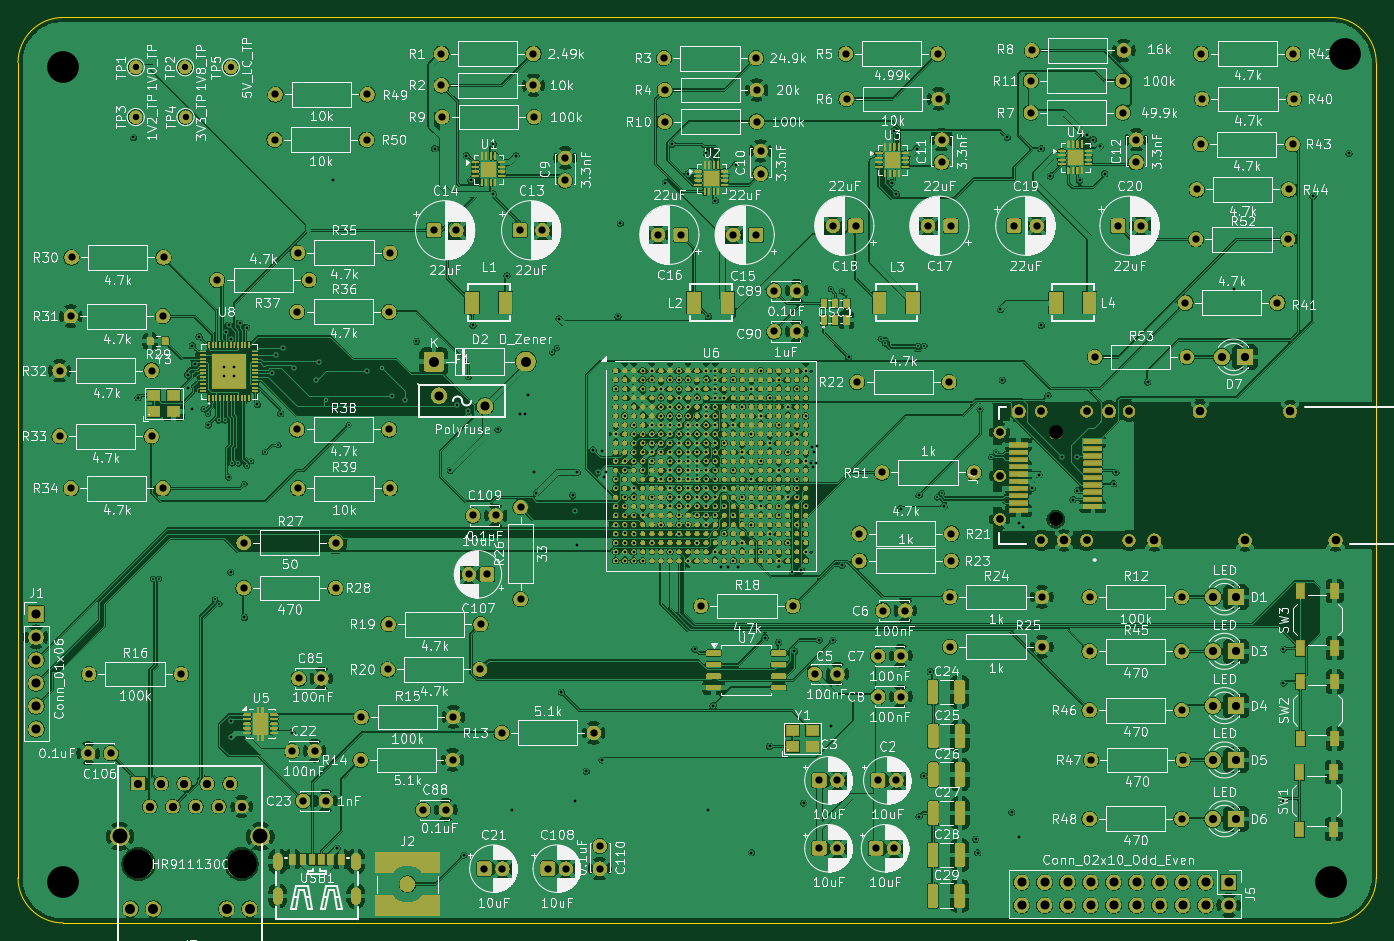
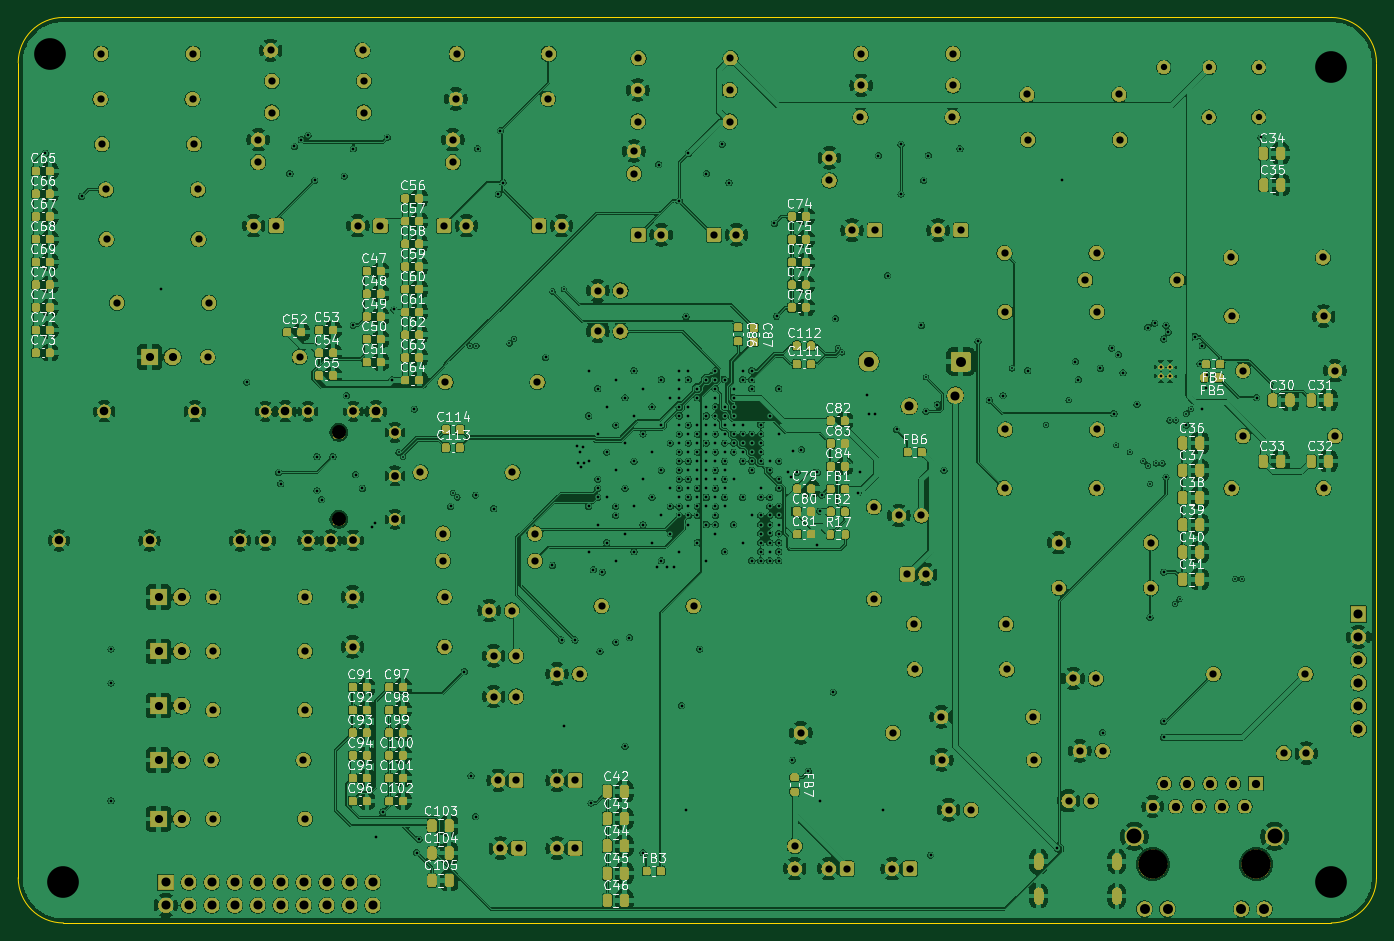
Circuit board: 15 layer files. Board 150.0 x 100.0 mm.
- bottom_copper: fpgacarrierboard-B_Cu.gbr (957087 bytes)
- bottom_mask: fpgacarrierboard-B_Mask.gbr (375282 bytes)
- paste: fpgacarrierboard-B_Paste.gbr (7894 bytes)
- bottom_silk: fpgacarrierboard-B_Silkscreen.gbr (186900 bytes)
- outline: fpgacarrierboard-Edge_Cuts.gbr (1001 bytes)
- top_copper: fpgacarrierboard-F_Cu.gbr (1166330 bytes)
- top_mask: fpgacarrierboard-F_Mask.gbr (638132 bytes)
- paste: fpgacarrierboard-F_Paste.gbr (26106 bytes)
- top_silk: fpgacarrierboard-F_Silkscreen.gbr (498693 bytes)
- inner_copper: fpgacarrierboard-In1_Cu.gbr (697777 bytes)
- inner_copper: fpgacarrierboard-In2_Cu.gbr (44499 bytes)
- inner_copper: fpgacarrierboard-In3_Cu.gbr (962199 bytes)
- inner_copper: fpgacarrierboard-In4_Cu.gbr (705572 bytes)
- drill: fpgacarrierboard-NPTH.drl (452 bytes)
- drill: fpgacarrierboard-PTH.drl (10350 bytes)

=== bottom_copper: fpgacarrierboard-B_Cu.gbr (957087 bytes, source omitted) ===
=== bottom_mask: fpgacarrierboard-B_Mask.gbr (375282 bytes, source omitted) ===
=== paste: fpgacarrierboard-B_Paste.gbr (7894 bytes, source omitted) ===
=== bottom_silk: fpgacarrierboard-B_Silkscreen.gbr (186900 bytes, source omitted) ===
=== outline: fpgacarrierboard-Edge_Cuts.gbr ===
%TF.GenerationSoftware,KiCad,Pcbnew,10.0.5*%
%TF.CreationDate,2026-10-16T00:32:49-05:00*%
%TF.ProjectId,fpgacarrierboard,66706761-6361-4727-9269-6572626f6172,rev?*%
%TF.SameCoordinates,Original*%
%TF.FileFunction,Profile,NP*%
%FSLAX46Y46*%
G04 Gerber Fmt 4.6, Leading zero omitted, Abs format (unit mm)*
G04 Created by KiCad (PCBNEW 10.0.5) date 2026-10-16 00:32:49*
%MOMM*%
%LPD*%
G01*
G04 APERTURE LIST*
%TA.AperFunction,Profile*%
%ADD10C,0.050000*%
%TD*%
G04 APERTURE END LIST*
D10*
X125000000Y-29500000D02*
G75*
G02*
X130000000Y-24500000I5000000J0D01*
G01*
X125000000Y-119500000D02*
X125000000Y-29500000D01*
X130000000Y-24500000D02*
X270000000Y-24500000D01*
X130000000Y-124500000D02*
G75*
G02*
X125000000Y-119500000I0J5000000D01*
G01*
X270000000Y-24500000D02*
G75*
G02*
X275000000Y-29500000I0J-5000000D01*
G01*
X270000000Y-124500000D02*
X130000000Y-124500000D01*
X275000000Y-29500000D02*
X275000000Y-119500000D01*
X275000000Y-119500000D02*
G75*
G02*
X270000000Y-124500000I-5000000J0D01*
G01*
M02*

=== top_copper: fpgacarrierboard-F_Cu.gbr (1166330 bytes, source omitted) ===
=== top_mask: fpgacarrierboard-F_Mask.gbr (638132 bytes, source omitted) ===
=== paste: fpgacarrierboard-F_Paste.gbr (26106 bytes, source omitted) ===
=== top_silk: fpgacarrierboard-F_Silkscreen.gbr (498693 bytes, source omitted) ===
=== inner_copper: fpgacarrierboard-In1_Cu.gbr (697777 bytes, source omitted) ===
=== inner_copper: fpgacarrierboard-In2_Cu.gbr (44499 bytes, source omitted) ===
=== inner_copper: fpgacarrierboard-In3_Cu.gbr (962199 bytes, source omitted) ===
=== inner_copper: fpgacarrierboard-In4_Cu.gbr (705572 bytes, source omitted) ===
=== drill: fpgacarrierboard-NPTH.drl ===
M48
; DRILL file KiCad 10.0.5 date 2026-10-16T00:32:42
; FORMAT={-:-/ absolute / metric / decimal}
; #@! TF.CreationDate,2026-10-16T00:32:42-05:00
; #@! TF.GenerationSoftware,Kicad,Pcbnew,10.0.5
; #@! TF.FileFunction,NonPlated,1,6,NPTH
FMAT,2
METRIC
; #@! TA.AperFunction,NonPlated,NPTH,ComponentDrill
T1C1.550
; #@! TA.AperFunction,NonPlated,NPTH,ComponentDrill
T2C3.250
%
G90
G05
T1
X239.6Y-70.32
X239.6Y-79.92
T2
X138.3Y-117.995
X149.7Y-117.995
M30

=== drill: fpgacarrierboard-PTH.drl (10350 bytes, source omitted) ===
